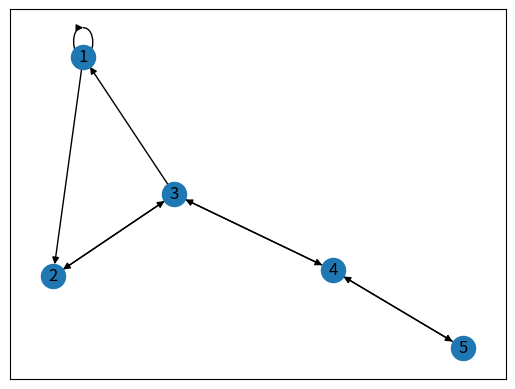

Generate this figure with matplotlib:
import matplotlib.pyplot as plt
import networkx as nx


if __name__ == "__main__":
    damping_factor = [0.1, 0.3, 0.5, 0.85]

    G = nx.DiGraph()
    G.add_edge(1, 1)
    G.add_edge(1, 2)
    G.add_edge(2, 3)
    G.add_edge(3, 1)
    G.add_edge(3, 4)
    G.add_edge(3, 2)
    G.add_edge(4, 3)
    G.add_edge(4, 5)
    G.add_edge(5, 4)


    for d in damping_factor:
        print("\nPage Rank with damping factor: " + str(d))
        page_rank = nx.pagerank(G, d)
        for pr in page_rank:
            print('Node', pr, '->', page_rank[pr])
        

    nx.draw_networkx(G)
    plt.show()
